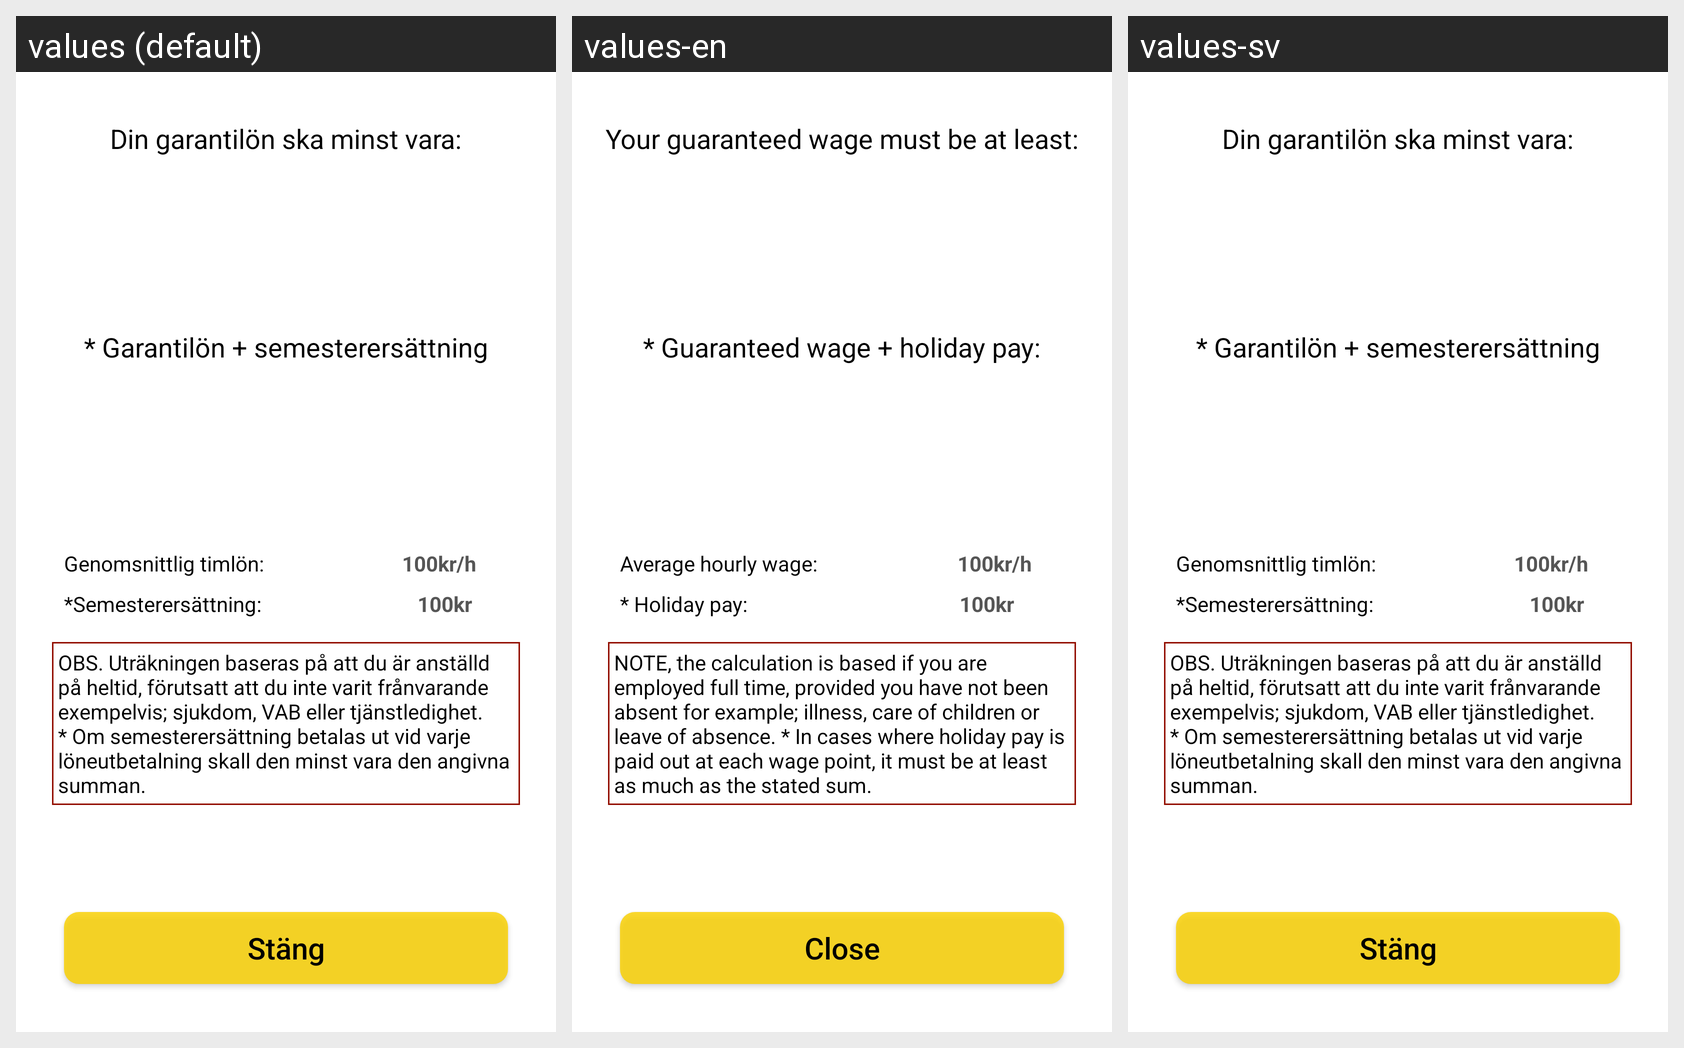

For this localized Android screen grid, give each drawn string resource with its value in every locale shown.
Android screen res/layout/activity_show_result.xml rendered under 3 locales, left to right: values (default), values-en, values-sv. Device: Nexus 5 (rendered at 1080×1920; each locale shown at half size, 540×960, under a caption strip naming it); theme Theme.AppCompat.Translucent.
Strings drawn on this screen, with the default value and each locale's value (text and hints the layout hard-codes, and strings that could not be matched under every locale, appear in the picture but are not listed):

closeButton
  values: Stäng
  values-en: Close
  values-sv: Stäng

tvResult
  values: Din garantilön ska minst vara:
  values-en: Your guaranteed wage must be at least:
  values-sv: Din garantilön ska minst vara:

tvResultWithVaccation
  values: * Garantilön + semesterersättning
  values-en: * Guaranteed wage + holiday pay:
  values-sv: * Garantilön + semesterersättning

tvVaccationPay
  values: *Semesterersättning:
  values-en: * Holiday pay:
  values-sv: *Semesterersättning:

vaccationPayResultInfo
  values: OBS. Uträkningen baseras på att du är anställd på heltid, förutsatt att du inte varit frånvarande exempelvis; sjukdom, VAB eller tjänstledighet. * Om semesterersättning betalas ut vid varje löneutbetalning skall den minst vara den angivna summan.
  values-en: NOTE, the calculation is based if you are employed full time, provided you have not been absent for example; illness, care of children or leave of absence. * In cases where holiday pay is paid out at each wage point, it must be at least as much as the stated sum.
  values-sv: OBS. Uträkningen baseras på att du är anställd på heltid, förutsatt att du inte varit frånvarande exempelvis; sjukdom, VAB eller tjänstledighet. * Om semesterersättning betalas ut vid varje löneutbetalning skall den minst vara den angivna summan.
